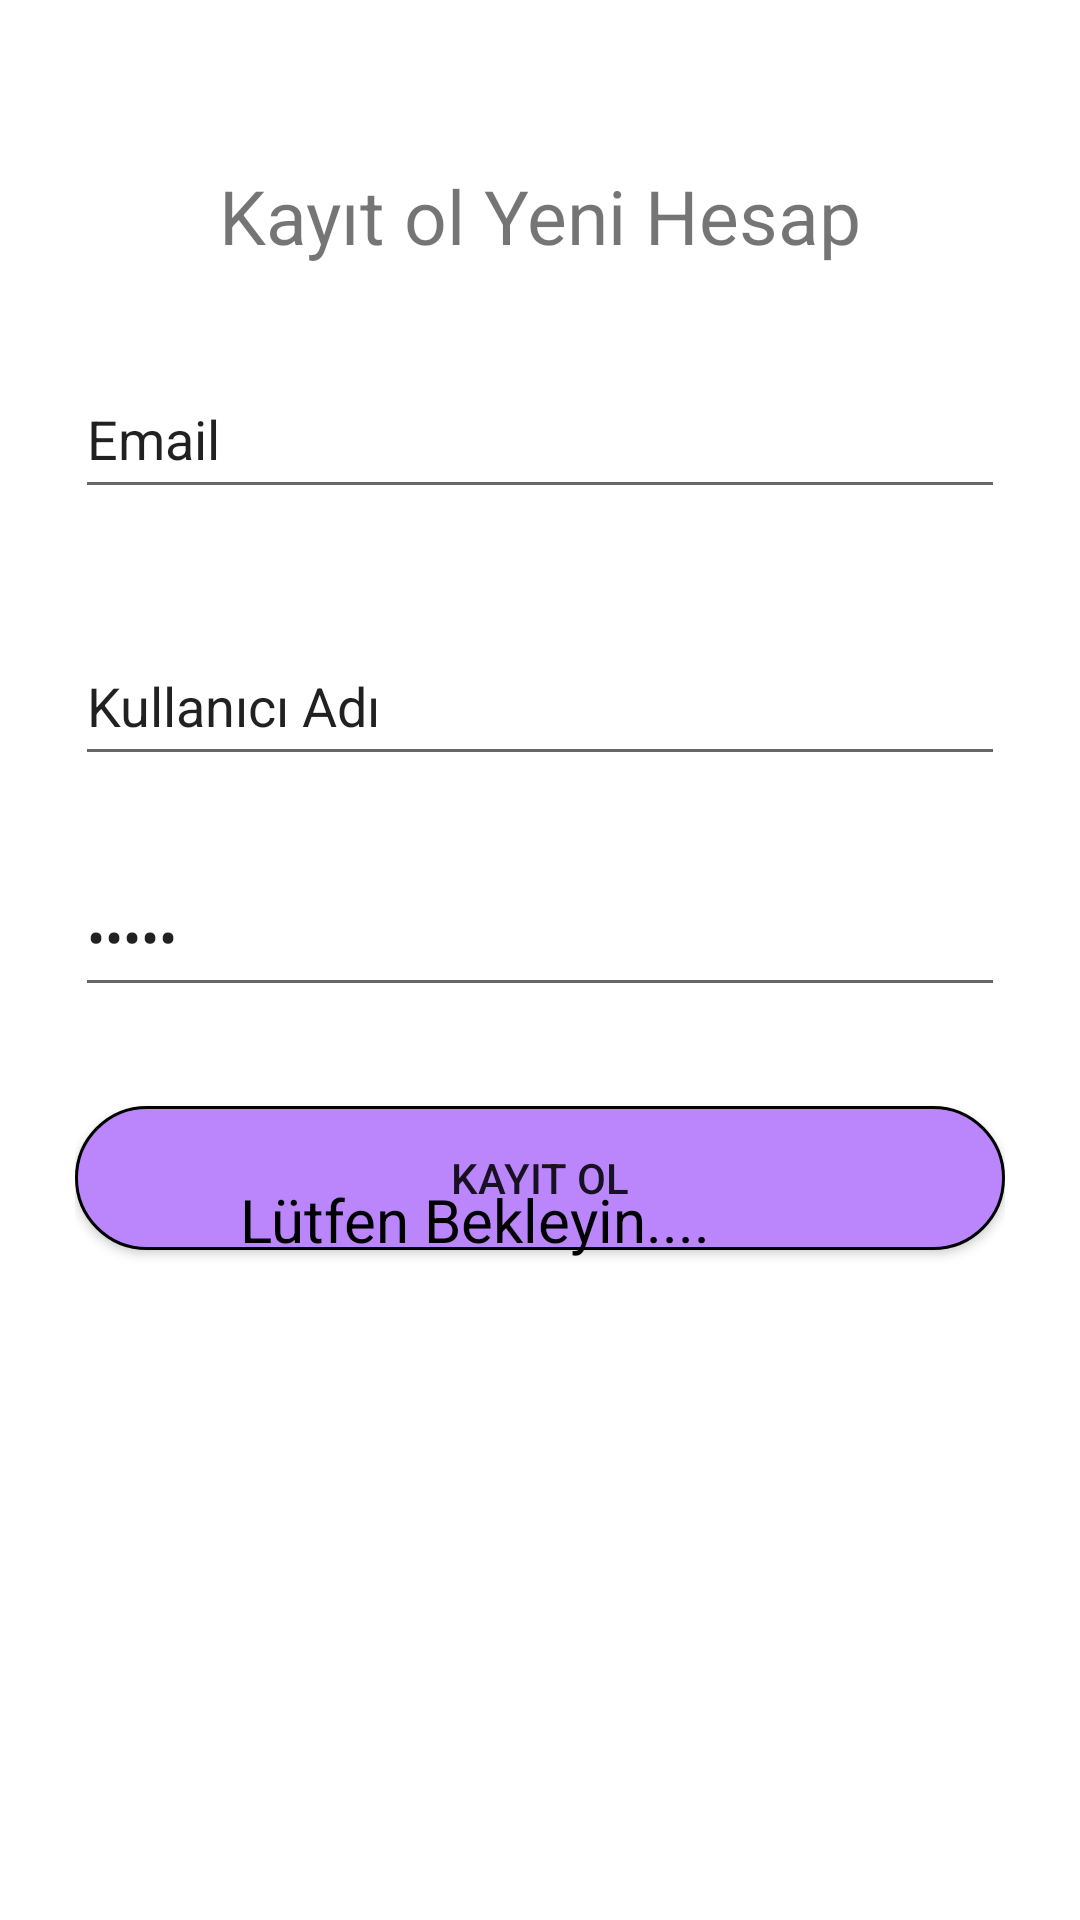

Here is an Android app screen rendered from its layout file. Give the layout XML and the strings, colors and styles it references.
<!-- AndroidManifest.xml: application theme Theme.PetowJava -->
<!-- res/layout/activity_register.xml -->
<?xml version="1.0" encoding="utf-8"?>
<RelativeLayout xmlns:android="http://schemas.android.com/apk/res/android"
    android:layout_width="match_parent"
    android:layout_height="match_parent"
    android:background="@color/white">

    <LinearLayout
        android:layout_width="match_parent"
        android:layout_height="wrap_content"
        android:orientation="vertical"
        android:paddingTop="55dp"
        android:paddingLeft="25dp"
        android:paddingRight="25dp"
        >

      <TextView
          android:layout_width="match_parent"
          android:layout_height="wrap_content"
          android:text="Kayıt ol Yeni Hesap"
          android:textSize="25sp"
          android:gravity="center_horizontal"/>

        <com.google.android.material.textfield.TextInputLayout
            android:layout_width="match_parent"
            android:layout_height="wrap_content"
            android:layout_marginTop="20dp"
            android:layout_marginBottom="8dp">

            <EditText
                android:layout_width="match_parent"
                android:layout_height="50dp"
                android:inputType="textEmailAddress"
                android:text="Email"
                android:textColor="@color/golgelik"
                android:id="@+id/input_email"/>


        </com.google.android.material.textfield.TextInputLayout>

        <com.google.android.material.textfield.TextInputLayout
            android:layout_width="match_parent"
            android:layout_height="wrap_content"
            android:layout_marginTop="20dp"
            android:layout_marginBottom="8dp">

            <EditText
                android:layout_width="match_parent"
                android:layout_height="50dp"
                android:inputType="textEmailAddress"
                android:text="Kullanıcı Adı"
                android:textColor="@color/golgelik"
                android:id="@+id/input_username"/>


        </com.google.android.material.textfield.TextInputLayout>


        <com.google.android.material.textfield.TextInputLayout
            android:layout_width="match_parent"
            android:layout_height="wrap_content"
            android:layout_marginTop="8dp"
            android:layout_marginBottom="8dp">

        <EditText
            android:layout_width="match_parent"
            android:layout_height="50dp"
            android:inputType="textPassword"
            android:text="Şifre"
            android:textColor="@color/golgelik"
            android:id="@+id/input_password"/>

        </com.google.android.material.textfield.TextInputLayout>

        <androidx.appcompat.widget.AppCompatButton
            android:layout_width="match_parent"
            android:layout_height="wrap_content"
            android:layout_marginTop="25dp"
            android:layout_marginBottom="25dp"
            android:text="Kayıt ol"
            android:id="@+id/btn_register"
            android:padding="12dp"
            android:background="@drawable/white_rounded_button"/>


    </LinearLayout>

    <ProgressBar
        android:layout_width="200dp"
        android:layout_height="200dp"
        android:id="@+id/progressBar"
        android:layout_centerInParent="true" />

    <TextView
        android:layout_width="wrap_content"
        android:layout_height="wrap_content"
        android:text="Lütfen Bekleyin...."
        android:textColor="@color/black"
        android:textSize="20sp"
        android:layout_alignBottom="@+id/progressBar"
        android:layout_alignRight="@+id/progressBar"
        android:layout_alignLeft="@+id/progressBar"
        android:id="@+id/pleasewait"/>

</RelativeLayout>
<!-- resources referenced by this layout -->
<resources>
  <!-- drawable white_rounded_button (drawable) -->
  <?xml version="1.0" encoding="utf-8"?>
  <selector xmlns:android="http://schemas.android.com/apk/res/android">
  
      <item
          android:state_pressed="true">
  
  <shape>
  <solid
      android:color="@color/purple_200"/>
      <stroke
          android:color="@color/black"
          android:width="1dp"/>
      <corners
          android:radius="50dp"/>
  
  </shape>
  
      </item>
  
      <item>
  
  
          <shape>
              <solid
                  android:color="@color/purple_200"/>
              <stroke
                  android:color="@color/golgelik"
                  android:width="1dp"/>
              <corners
                  android:radius="50dp"/>
  
          </shape>
  
      </item>
  
  </selector>
  <style name="Theme.PetowJava" parent="Base.Theme.PetowJava" />
  <style name="Base.Theme.PetowJava" parent="Theme.AppCompat.DayNight.NoActionBar">
          
          
      </style>
  <!-- not gathered from this repository: default colours our renderer supplied (Android Studio template values) -->
  <color name="purple_200">#FFBB86FC</color>
  <color name="black">#FF000000</color>
  <color name="white">#FFFFFFFF</color>
</resources>
